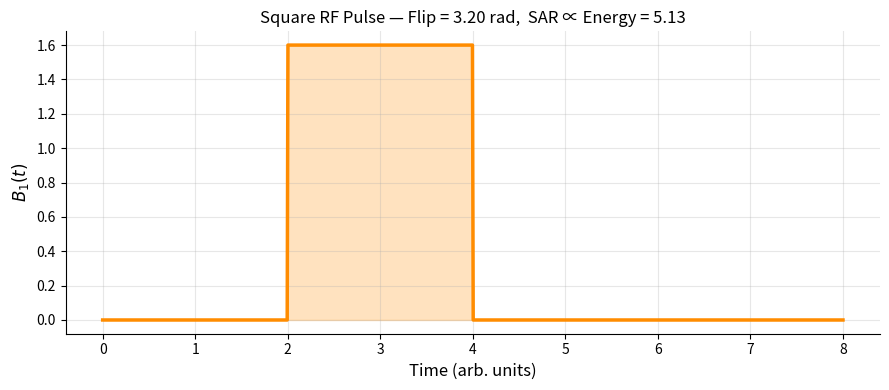

This figure's Python source:
"""
RF Pulse Energy
================
The RF energy deposited in the sample is proportional to:
    E = integral[ B1(t)^2 dt ]

This is directly related to the Specific Absorption Rate (SAR) in MRI —
the key safety constraint on RF pulse design.

High flip angle pulses and long pulses both increase SAR.
STA reduces SAR by shortening the pulse duration.
"""
import numpy as np
import matplotlib.pyplot as plt

t  = np.linspace(0, 8, 1000)
dt = t[1] - t[0]

B1 = np.where((t >= 2) & (t <= 4), 1.6, 0.0)

flip   = np.sum(B1) * dt
energy = np.sum(B1**2) * dt

print(f"Flip-angle measure = {flip:.4f}")
print(f"RF energy measure  = {energy:.4f}  (proportional to SAR)")

fig, ax = plt.subplots(figsize=(9, 4))
ax.plot(t, B1, color='darkorange', linewidth=2.5)
ax.fill_between(t, B1, alpha=0.25, color='darkorange')
ax.set_xlabel("Time (arb. units)", fontsize=12)
ax.set_ylabel(r"$B_1(t)$", fontsize=12)
ax.set_title(f"Square RF Pulse — Flip = {flip:.2f} rad,  SAR ∝ Energy = {energy:.2f}",
             fontsize=12)
ax.grid(True, alpha=0.3)
ax.spines['top'].set_visible(False); ax.spines['right'].set_visible(False)
plt.tight_layout()
plt.savefig("calculate_rf_energy.png", dpi=150)
plt.show()
